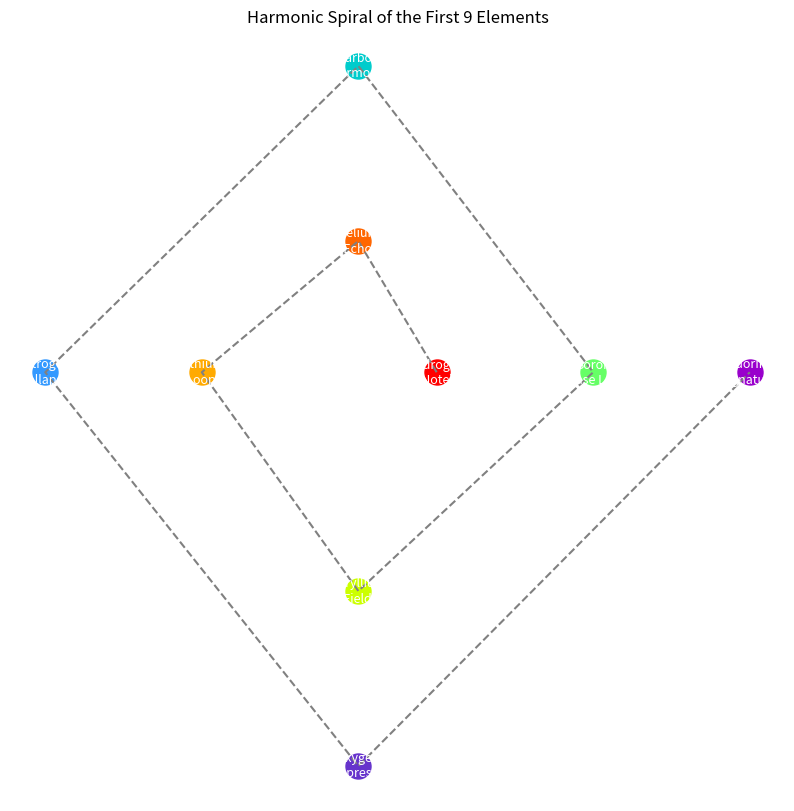

This figure's Python source:
# Re-import required libraries after reset
import matplotlib.pyplot as plt
import numpy as np

# Element data mapped to harmonic phases
elements = [
    "Hydrogen", "Helium", "Lithium", "Beryllium", "Boron",
    "Carbon", "Nitrogen", "Oxygen", "Fluorine"
]

harmonic_phases = [
    "Note", "Echo", "Loop", "Field", "Phase Lock",
    "Harmony", "Collapse", "Compression", "Signature"
]

colors = [
    "#ff0000", "#ff6600", "#ffaa00", "#ccff00", "#66ff66",
    "#00cccc", "#3399ff", "#6633cc", "#9900cc"
]

# Spiral coordinates
theta = np.linspace(0, 4 * np.pi, len(elements))
r = np.linspace(0.5, 2.5, len(elements))
x = r * np.cos(theta)
y = r * np.sin(theta)

# Plot the spiral
plt.figure(figsize=(10, 10))
for i in range(len(elements)):
    plt.plot(x[i], y[i], 'o', markersize=18, color=colors[i])
    plt.text(x[i], y[i], f"{elements[i]}\n({harmonic_phases[i]})", ha='center', va='center', color='white', fontsize=9)

plt.plot(x, y, linestyle='--', color='gray')
plt.title("Harmonic Spiral of the First 9 Elements")
plt.axis("off")
plt.grid(False)
plt.show()
